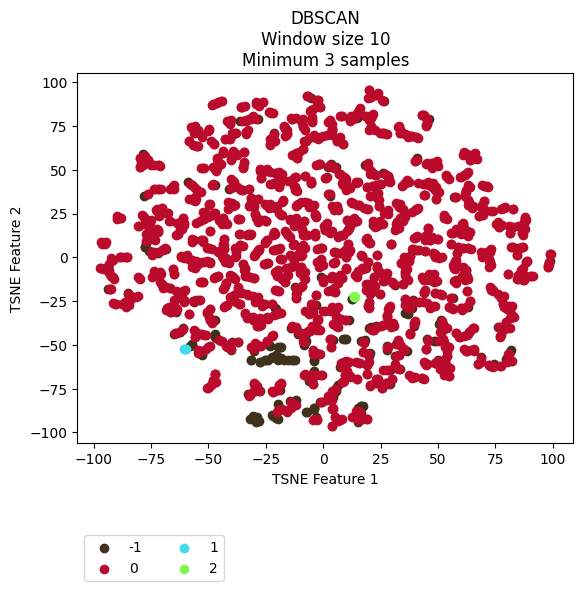

Source data for this figure (header and first rows):
vehicle, ride, cluster, TSNE_f1, TSNE_f2
Vehicle_1, events_4595074, 0, 7.132, -92.97
Vehicle_1, events_4596154, 0, 5.049, -91.37
Vehicle_1, events_4613800, 0, 8.017, -92.07
Vehicle_1, events_4615977, 0, 4.042, -86.67
Vehicle_1, events_4617067, 0, -12.81, -84.51
Vehicle_1, events_4635057, -1, -28.31, -93.66
Vehicle_1, events_4635736, 0, 14.85, -91.79
Vehicle_1, events_4636811, 0, -13.85, -82.74
Vehicle_1, events_4637203, 0, 3.799, -81.37
Vehicle_1, events_4637536, 0, 15.07, -93.14
Vehicle_1, events_4653595, 0, -11.81, -84.54
Vehicle_1, events_4654690, 0, -8.28, -67.3
Vehicle_1, events_4656079, 0, -2.804, -93.03
Vehicle_1, events_4656440, 0, 74.14, 26.4
Vehicle_1, events_4673501, 0, 2.504, -80.8
Vehicle_1, events_4674841, -1, -20.38, -91.55
Vehicle_1, events_4675138, 0, 6.339, -93.7
Vehicle_1, events_4695799, 0, -5.208, -70.32
Vehicle_1, events_4697405, 0, -3.212, -67.35
Vehicle_1, events_4697940, 0, -15.89, -88.18
Vehicle_1, events_4698272, -1, -21.91, -90.36
Vehicle_1, events_4718376, 0, -19.07, -87.04
Vehicle_1, events_4722712, 0, 14.48, -87.64
Vehicle_1, events_4744452, 0, -7.712, -66.99
Vehicle_1, events_4765946, 0, 15.27, -91.75
Vehicle_1, events_4768346, 0, 0.01276, -12.31
Vehicle_1, events_4769562, 0, 13.73, -90.98
Vehicle_1, events_4770262, -1, 16.54, -88.75
Vehicle_1, events_4792086, 0, -5.74, -67.28
Vehicle_1, events_4793264, 0, -4.313, -92.91
Vehicle_1, events_4793684, -1, -29.03, -94.27
Vehicle_1, events_4810071, 0, 15.98, -88.36
Vehicle_1, events_4811705, 0, -4.509, -67.46
Vehicle_1, events_4813043, 0, 19.08, -92.17
Vehicle_1, events_4853176, -1, -27.84, -93.65
Vehicle_1, events_4856335, -1, -77.77, 6.041
Vehicle_1, events_4857010, 0, -7.755, -66.87
Vehicle_1, events_4858154, 0, -13.11, -83.96
Vehicle_1, events_4858835, -1, -3.152, -91.05
Vehicle_1, events_4878783, 0, -4.656, -69.28
Vehicle_1, events_4883779, 0, 2.236, -80.97
Vehicle_1, events_4885327, -1, 50.64, -38.33
Vehicle_1, events_4885992, -1, -77.47, 5.996
Vehicle_1, events_4886235, 0, 18.94, -92.21
Vehicle_1, events_4886994, 0, -48.58, 4.788
Vehicle_1, events_4913081, 0, 6.871, -92.97
Vehicle_1, events_4914311, 0, 3.137, -79.71
Vehicle_1, events_4914734, 0, 3.427, -78.32
Vehicle_1, events_4915035, 0, 50.89, -42.54
Vehicle_1, events_4939965, 0, -4.992, -70.9
Vehicle_1, events_4941555, 0, -2.953, -92.6
Vehicle_1, events_4941998, -1, -19.62, -92.41
Vehicle_1, events_4942202, 0, -17.79, -86.68
Vehicle_1, events_4942422, -1, -30.26, -91.28
Vehicle_1, events_4964829, 0, 5.158, -91.48
Vehicle_1, events_4967282, 0, 11.06, -59.53
Vehicle_1, events_4967949, 0, -4.233, -53.61
Vehicle_1, events_4989537, 0, 3.655, -96.52
Vehicle_1, events_4991921, 0, -4.402, -67.33
Vehicle_1, events_4993778, 0, 35.75, -7.863
... 2,111 more rows
